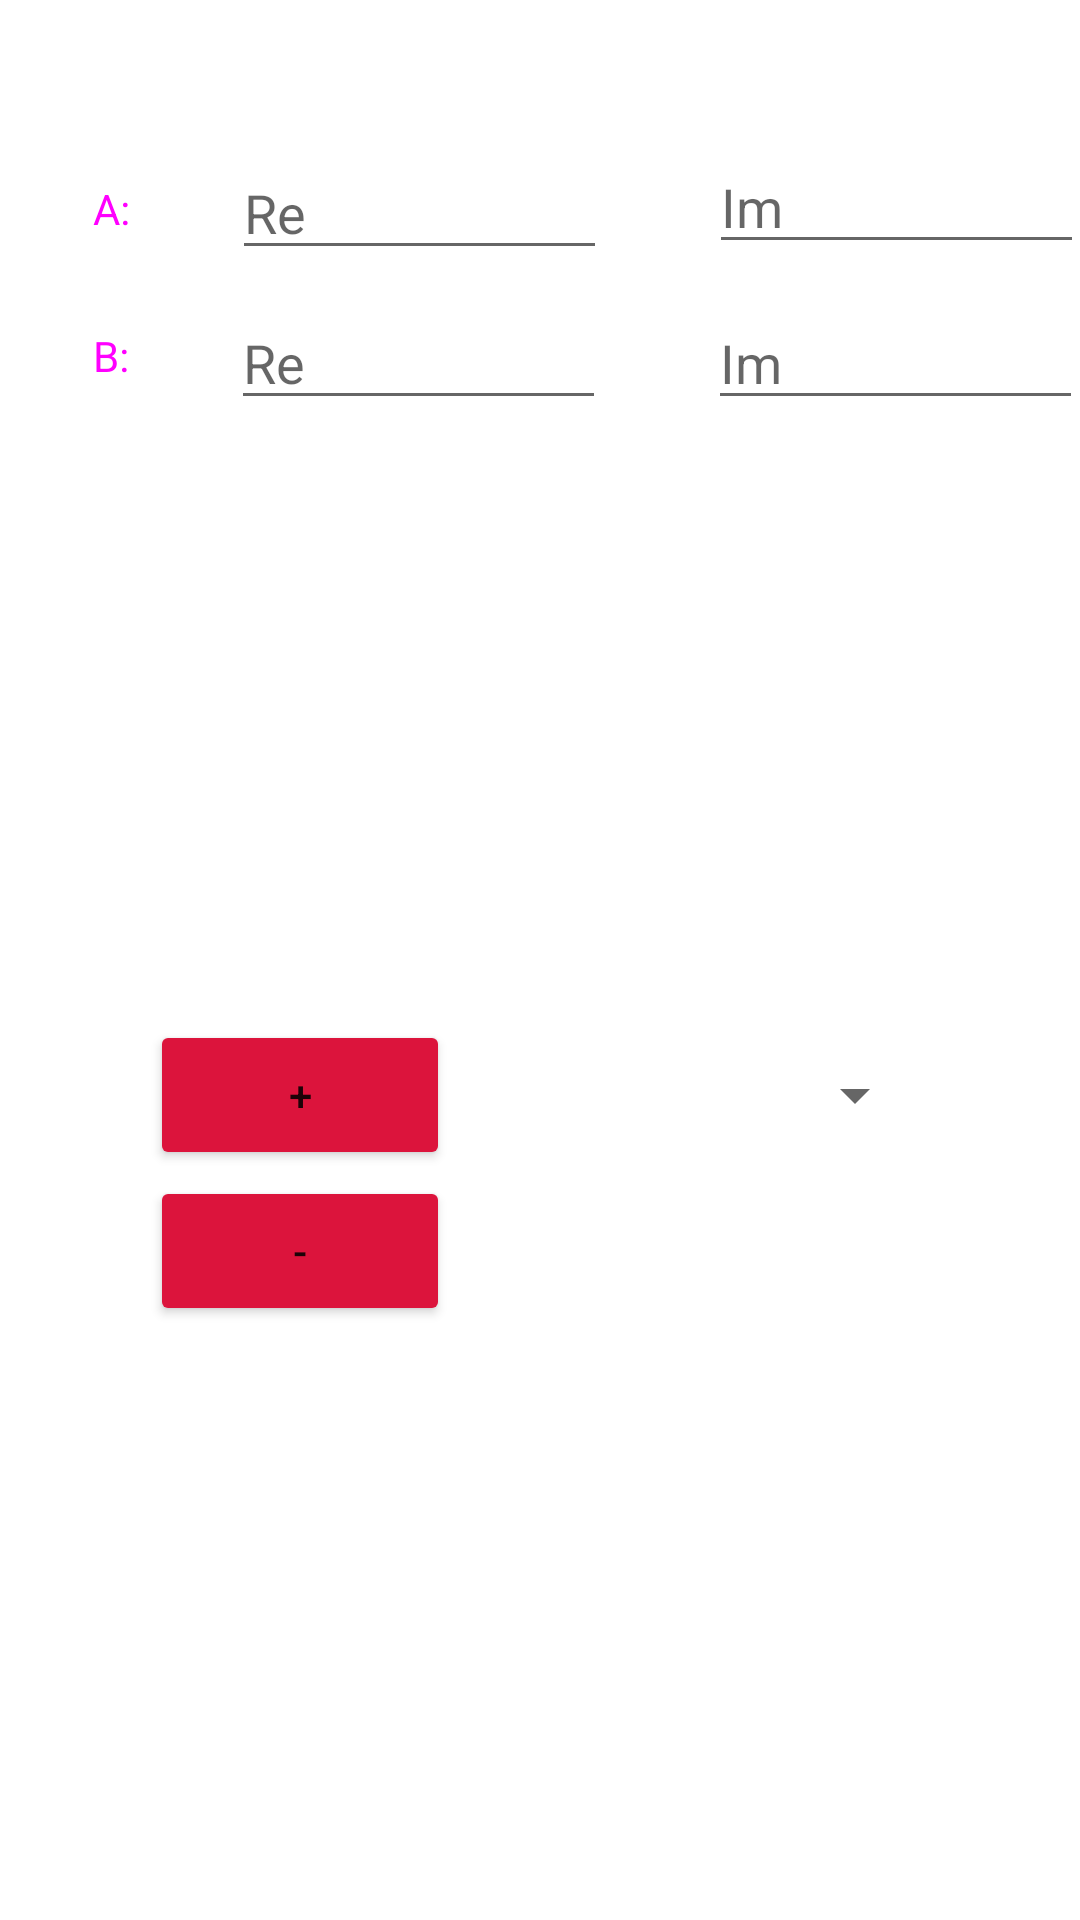

This screen was rendered from an Android layout file. Write that file and the resources it references.
<!-- AndroidManifest.xml: application theme Theme.MarcinBloch -->
<!-- res/layout/activity_main.xml -->
<?xml version="1.0" encoding="utf-8"?>
<androidx.constraintlayout.widget.ConstraintLayout xmlns:android="http://schemas.android.com/apk/res/android"
    xmlns:app="http://schemas.android.com/apk/res-auto"
    xmlns:tools="http://schemas.android.com/tools"
    android:layout_width="match_parent"
    android:layout_height="match_parent"
    android:background="@color/kosc_sloniowa"
    android:backgroundTint="#FFFFFF"
    tools:context=".MainActivity">

    <Button
        android:id="@+id/plusButton"
        android:layout_width="100dp"
        android:layout_height="50dp"
        android:layout_marginStart="50dp"
        android:layout_marginTop="200dp"
        android:backgroundTint="@color/karmazynowy"
        android:text="@string/plus_button"
        app:layout_constraintStart_toStartOf="parent"
        app:layout_constraintTop_toBottomOf="@+id/bReText" />

    <EditText
        android:id="@+id/aReText"
        android:layout_width="125dp"
        android:layout_height="40dp"
        android:layout_marginStart="34dp"
        android:layout_marginTop="50dp"
        android:layout_marginEnd="34dp"
        android:ems="10"
        android:hint="@string/re_text"
        android:inputType="numberSigned|numberDecimal"
        app:layout_constraintEnd_toStartOf="@+id/aImText"
        app:layout_constraintStart_toEndOf="@+id/textView"
        app:layout_constraintTop_toTopOf="parent" />

    <EditText
        android:id="@+id/bReText"
        android:layout_width="125dp"
        android:layout_height="40dp"
        android:layout_marginStart="34dp"
        android:layout_marginTop="10dp"
        android:layout_marginEnd="33dp"
        android:ems="10"
        android:hint="@string/re_text"
        android:inputType="numberSigned|numberDecimal"
        app:layout_constraintEnd_toStartOf="@+id/bImText"
        app:layout_constraintStart_toEndOf="@+id/textView2"
        app:layout_constraintTop_toBottomOf="@+id/aReText" />

    <EditText
        android:id="@+id/aImText"
        android:layout_width="125dp"
        android:layout_height="40dp"
        android:layout_marginStart="34dp"
        android:layout_marginTop="48dp"
        android:ems="10"
        android:hint="@string/im_text"
        android:inputType="numberSigned|numberDecimal"
        app:layout_constraintStart_toEndOf="@+id/aReText"
        app:layout_constraintTop_toTopOf="parent" />

    <EditText
        android:id="@+id/bImText"
        android:layout_width="125dp"
        android:layout_height="40dp"
        android:layout_marginStart="34dp"
        android:layout_marginTop="12dp"
        android:ems="10"
        android:hint="@string/im_text"
        android:inputType="numberSigned|numberDecimal"
        app:layout_constraintStart_toEndOf="@+id/bReText"
        app:layout_constraintTop_toBottomOf="@+id/aImText" />

    <TextView
        android:id="@+id/textView"
        android:layout_width="wrap_content"
        android:layout_height="wrap_content"
        android:layout_marginStart="31dp"
        android:layout_marginTop="60dp"
        android:background="#FFFFFF"
        android:backgroundTint="#FFFFFF"
        android:drawableTint="#FFFFFF"
        android:foregroundTint="#FFFFFF"
        android:text="@string/a_text"
        android:textColor="@color/fuksja"
        app:layout_constraintStart_toStartOf="parent"
        app:layout_constraintTop_toTopOf="parent" />

    <TextView
        android:id="@+id/textView2"
        android:layout_width="wrap_content"
        android:layout_height="wrap_content"
        android:layout_marginStart="31dp"
        android:layout_marginTop="30dp"
        android:text="@string/b_text"
        android:textColor="@color/fuksja"
        app:layout_constraintStart_toStartOf="parent"
        app:layout_constraintTop_toBottomOf="@+id/textView" />

    <Button
        android:id="@+id/minusButton"
        android:layout_width="100dp"
        android:layout_height="50dp"
        android:layout_marginStart="50dp"
        android:layout_marginTop="2dp"
        android:backgroundTint="@color/karmazynowy"
        android:text="@string/minus_button"
        app:layout_constraintStart_toStartOf="parent"
        app:layout_constraintTop_toBottomOf="@+id/plusButton" />

    <Spinner
        android:id="@+id/spinner"
        android:layout_width="100dp"
        android:layout_height="50dp"
        android:layout_marginStart="45dp"
        android:layout_marginTop="200dp"
        android:layout_marginEnd="37dp"
        app:layout_constraintEnd_toEndOf="parent"
        app:layout_constraintStart_toEndOf="@+id/plusButton"
        app:layout_constraintTop_toBottomOf="@+id/bReText" />

</androidx.constraintlayout.widget.ConstraintLayout>
<!-- resources referenced by this layout -->
<resources>
  <color name="fuksja">#FF00FF</color>
  <color name="karmazynowy">#DC143C</color>
  <color name="kosc_sloniowa">#FFFFF0</color>
  <string name="a_text">A:</string>
  <string name="b_text">B:</string>
  <string name="im_text">Im</string>
  <string name="minus_button">-</string>
  <string name="plus_button">+</string>
  <string name="re_text">Re</string>
  <style name="Theme.MarcinBloch" parent="Theme.MaterialComponents.DayNight.DarkActionBar">
          
          <item name="colorPrimary">@color/purple_500</item>
          <item name="colorPrimaryVariant">@color/purple_700</item>
          <item name="colorOnPrimary">@color/white</item>
          
          <item name="colorSecondary">@color/teal_200</item>
          <item name="colorSecondaryVariant">@color/teal_700</item>
          <item name="colorOnSecondary">@color/black</item>
          
          <item name="android:statusBarColor" tools:targetApi="l">?attr/colorPrimaryVariant</item>
          
      </style>
  <color name="purple_500">#FF6200EE</color>
  <color name="purple_700">#FF3700B3</color>
  <color name="white">#FFFFFFFF</color>
  <color name="teal_200">#FF03DAC5</color>
  <color name="teal_700">#FF018786</color>
  <color name="black">#FF000000</color>
</resources>
